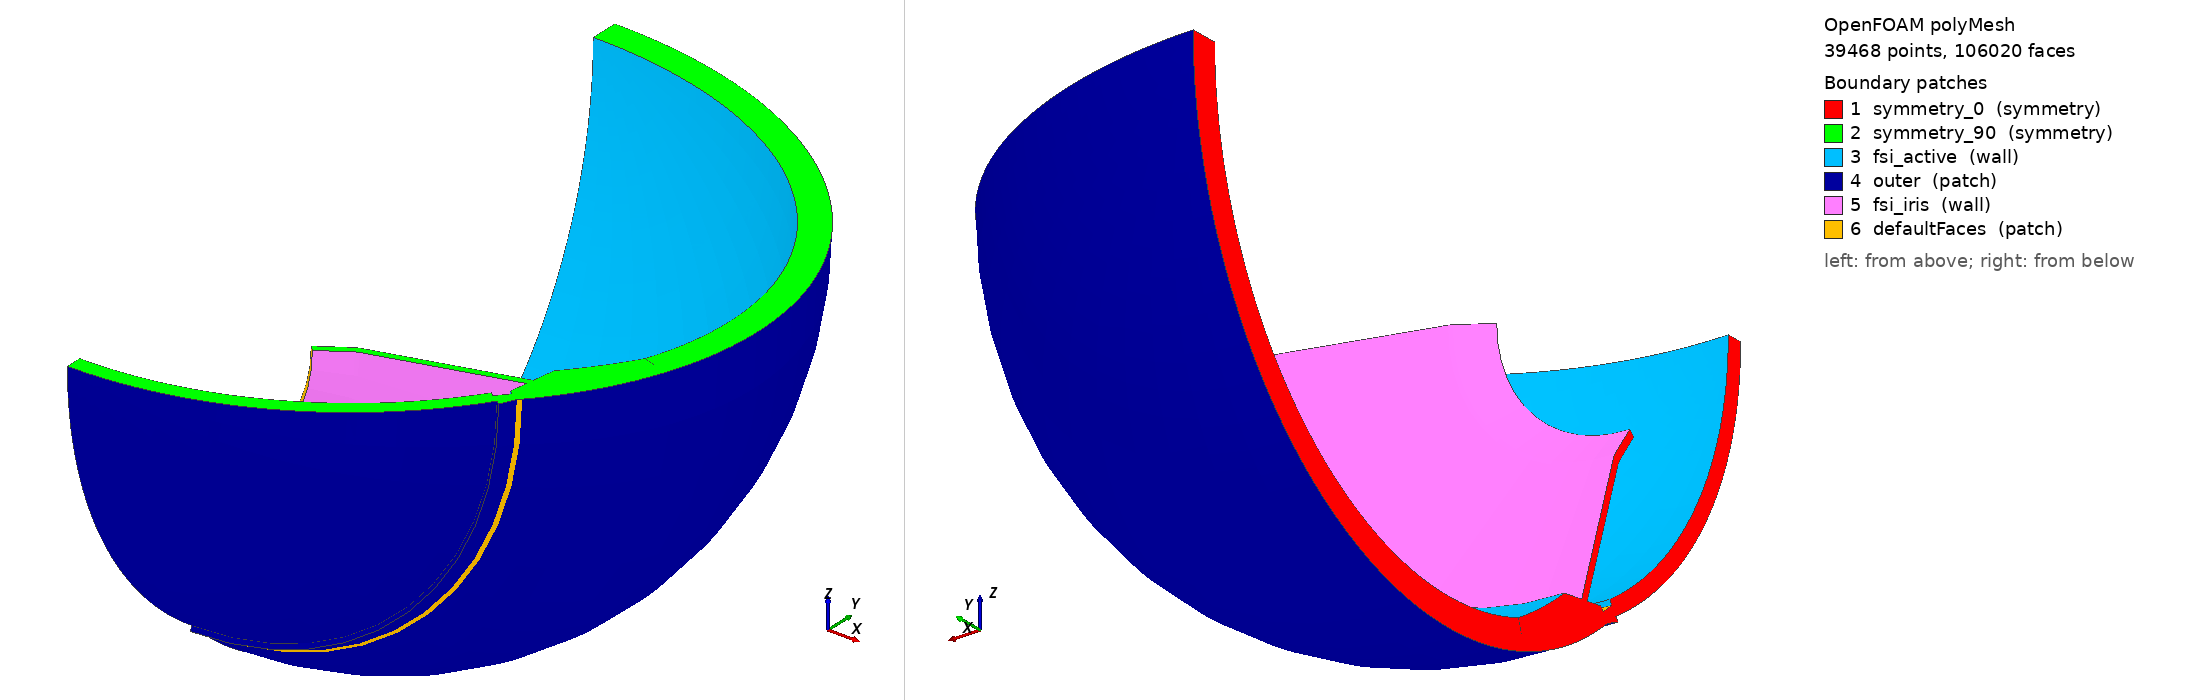

OpenFOAM case: the committed polyMesh, 39468 points, 106020 faces. Boundary patches (legend numbers): 1 symmetry_0 (symmetry), 2 symmetry_90 (symmetry), 3 fsi_active (wall), 4 outer (patch), 5 fsi_iris (wall), 6 defaultFaces (patch). Left view from above one corner, right view from below the opposite corner. Boundary conditions: 3 field file(s) under 0/; 6 of 6 drawn patches have an entry in a shipped field file.

=== constant/polyMesh/boundary ===
/*--------------------------------*- C++ -*----------------------------------*\
| =========                 |                                                 |
| \\      /  F ield         | OpenFOAM: The Open Source CFD Toolbox           |
|  \\    /   O peration     | Version:  2512                                  |
|   \\  /    A nd           | Website:  www.openfoam.com                      |
|    \\/     M anipulation  |                                                 |
\*---------------------------------------------------------------------------*/
FoamFile
{
    version     2.0;
    format      ascii;
    arch        "LSB;label=32;scalar=64";
    class       polyBoundaryMesh;
    location    "constant/domain1/polyMesh";
    object      boundary;
}
// * * * * * * * * * * * * * * * * * * * * * * * * * * * * * * * * * * * * * //

6
(
    symmetry_0
    {
        type            symmetry;
        inGroups        1(symmetry);
        nFaces          2784;
        startFace       94140;
    }
    symmetry_90
    {
        type            symmetry;
        inGroups        1(symmetry);
        nFaces          2784;
        startFace       96924;
    }
    fsi_active
    {
        type            wall;
        inGroups        1(wall);
        nFaces          2184;
        startFace       99708;
    }
    outer
    {
        type            patch;
        nFaces          2556;
        startFace       101892;
    }
    fsi_iris
    {
        type            wall;
        inGroups        1(wall);
        nFaces          1152;
        startFace       104448;
    }
    defaultFaces
    {
        type            patch;
        nFaces          420;
        startFace       105600;
    }
)

// ************************************************************************* //


=== 0/D ===
FoamFile
{
    version 2.0;
    format ascii;
    class volVectorField;
    object D;
}

dimensions      [0 1 0 0 0 0 0];
internalField   uniform (0 0 0);

boundaryField
{
    symmetry_0 { type symmetry; }
    symmetry_90 { type symmetry; }
    fsi_active
    {
        type        solidForce;
        forceField  solidForce;
        value       uniform (0 0 0);
    }
    outer
    {
        type            fixedDisplacement;
        displacement    uniform (0 0 0);
        value           uniform (0 0 0);
    }
    fsi_iris
    {
        type            fixedDisplacement;
        displacement    uniform (0 0 0);
        value           uniform (0 0 0);
    }
    defaultFaces
    {
        type        solidTraction;
        traction    uniform (0 0 0);
        pressure    uniform 0;
        value       uniform (0 0 0);
    }
}


=== 0/solidForce ===
FoamFile
{
    version 2.0;
    format ascii;
    class volVectorField;
    object solidForce;
}

dimensions      [1 1 -2 0 0 0 0];
internalField   uniform (0 0 0);

boundaryField
{
    symmetry_0 { type symmetry; }
    symmetry_90 { type symmetry; }
    fsi_active { type calculated; value uniform (0 0 0); }
    outer { type calculated; value uniform (0 0 0); }
    fsi_iris { type calculated; value uniform (0 0 0); }
    defaultFaces { type calculated; value uniform (0 0 0); }
}


Also in the case, not shown: 0/cellToRegion (175707 bytes, source omitted); constant/polyMesh/faces (numeric list); constant/polyMesh/neighbour (numeric list); constant/polyMesh/owner (numeric list); constant/polyMesh/points (numeric list).
